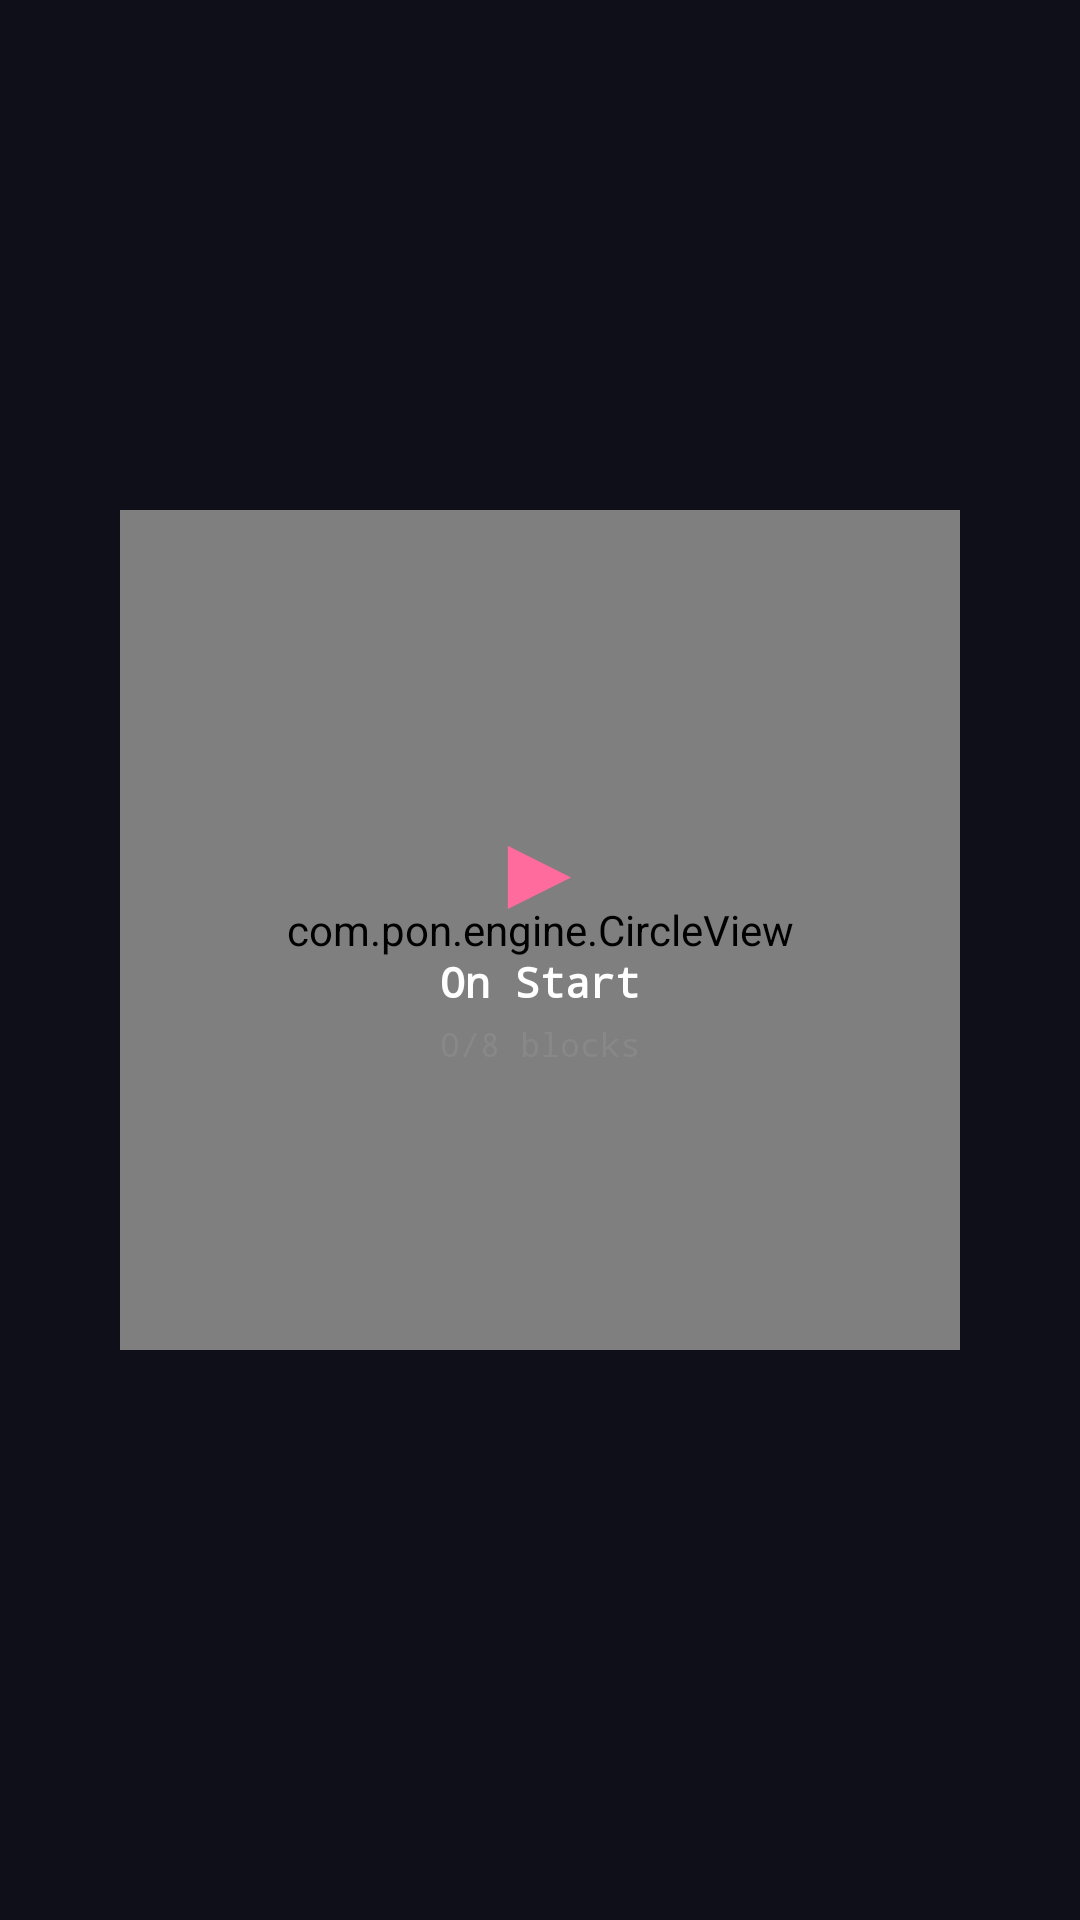

Write the Android layout XML for this screen, with the resource values it uses.
<!-- AndroidManifest.xml: application theme Theme.PonEngine -->
<!-- res/layout/view_circle_slot.xml -->
<?xml version="1.0" encoding="utf-8"?>
<LinearLayout xmlns:android="http://schemas.android.com/apk/res/android"
    android:layout_width="match_parent"
    android:layout_height="match_parent"
    android:orientation="vertical"
    android:gravity="center"
    android:padding="16dp"
    android:background="#0f0f1a">

    
    <FrameLayout
        android:id="@+id/circleFrame"
        android:layout_width="280dp"
        android:layout_height="280dp">

        
        <com.pon.engine.CircleView
            android:id="@+id/circleView"
            android:layout_width="match_parent"
            android:layout_height="match_parent"/>

        
        <LinearLayout
            android:layout_width="match_parent"
            android:layout_height="match_parent"
            android:orientation="vertical"
            android:gravity="center"
            android:padding="32dp">

            <TextView
                android:id="@+id/tvEventIcon"
                android:layout_width="wrap_content"
                android:layout_height="wrap_content"
                android:text="▶"
                android:textSize="36sp"
                android:textColor="#ff6b9d"/>

            <TextView
                android:id="@+id/tvEventName"
                android:layout_width="wrap_content"
                android:layout_height="wrap_content"
                android:text="On Start"
                android:textColor="#fff"
                android:fontFamily="monospace"
                android:textSize="14sp"
                android:textStyle="bold"
                android:layout_marginTop="4dp"/>

            <TextView
                android:id="@+id/tvCodeCount"
                android:layout_width="wrap_content"
                android:layout_height="wrap_content"
                android:text="0/8 blocks"
                android:textColor="#888"
                android:fontFamily="monospace"
                android:textSize="11sp"
                android:layout_marginTop="4dp"/>

        </LinearLayout>

        
        <FrameLayout
            android:id="@+id/lockOverlay"
            android:layout_width="match_parent"
            android:layout_height="match_parent"
            android:background="#cc0a0a18"
            android:visibility="gone">

            <LinearLayout
                android:layout_width="match_parent"
                android:layout_height="match_parent"
                android:gravity="center"
                android:orientation="vertical">

                <TextView
                    android:layout_width="wrap_content"
                    android:layout_height="wrap_content"
                    android:text="🔒"
                    android:textSize="40sp"/>

                <Button
                    android:id="@+id/btnUnlock"
                    android:layout_width="wrap_content"
                    android:layout_height="wrap_content"
                    android:text="Watch Ad to Unlock"
                    android:textColor="#fff"
                    android:backgroundTint="#ff6b9d"
                    android:textSize="12sp"
                    android:layout_marginTop="8dp"/>
            </LinearLayout>
        </FrameLayout>
    </FrameLayout>

    
    <GridLayout
        android:id="@+id/codeGrid"
        android:layout_width="match_parent"
        android:layout_height="wrap_content"
        android:columnCount="4"
        android:layout_marginTop="20dp"
        android:useDefaultMargins="true"/>

    
    <Button
        android:id="@+id/btnEditEvent"
        android:layout_width="match_parent"
        android:layout_height="44dp"
        android:text="✏ Edit Event &amp; Codes"
        android:textColor="#0f0f1a"
        android:backgroundTint="#ff6b9d"
        android:layout_marginTop="12dp"
        android:visibility="gone"/>

</LinearLayout>
<!-- resources referenced by this layout -->
<resources>
  <style name="Theme.PonEngine" parent="Theme.MaterialComponents.DayNight.NoActionBar">
          <item name="colorPrimary">#ff6b9d</item>
          <item name="colorPrimaryVariant">#c94b7b</item>
          <item name="colorOnPrimary">#ffffff</item>
          <item name="colorSecondary">#a78bfa</item>
          <item name="android:colorBackground">#0f0f1a</item>
          <item name="android:statusBarColor">#0a0a14</item>
          <item name="android:navigationBarColor">#0a0a14</item>
      </style>
</resources>
